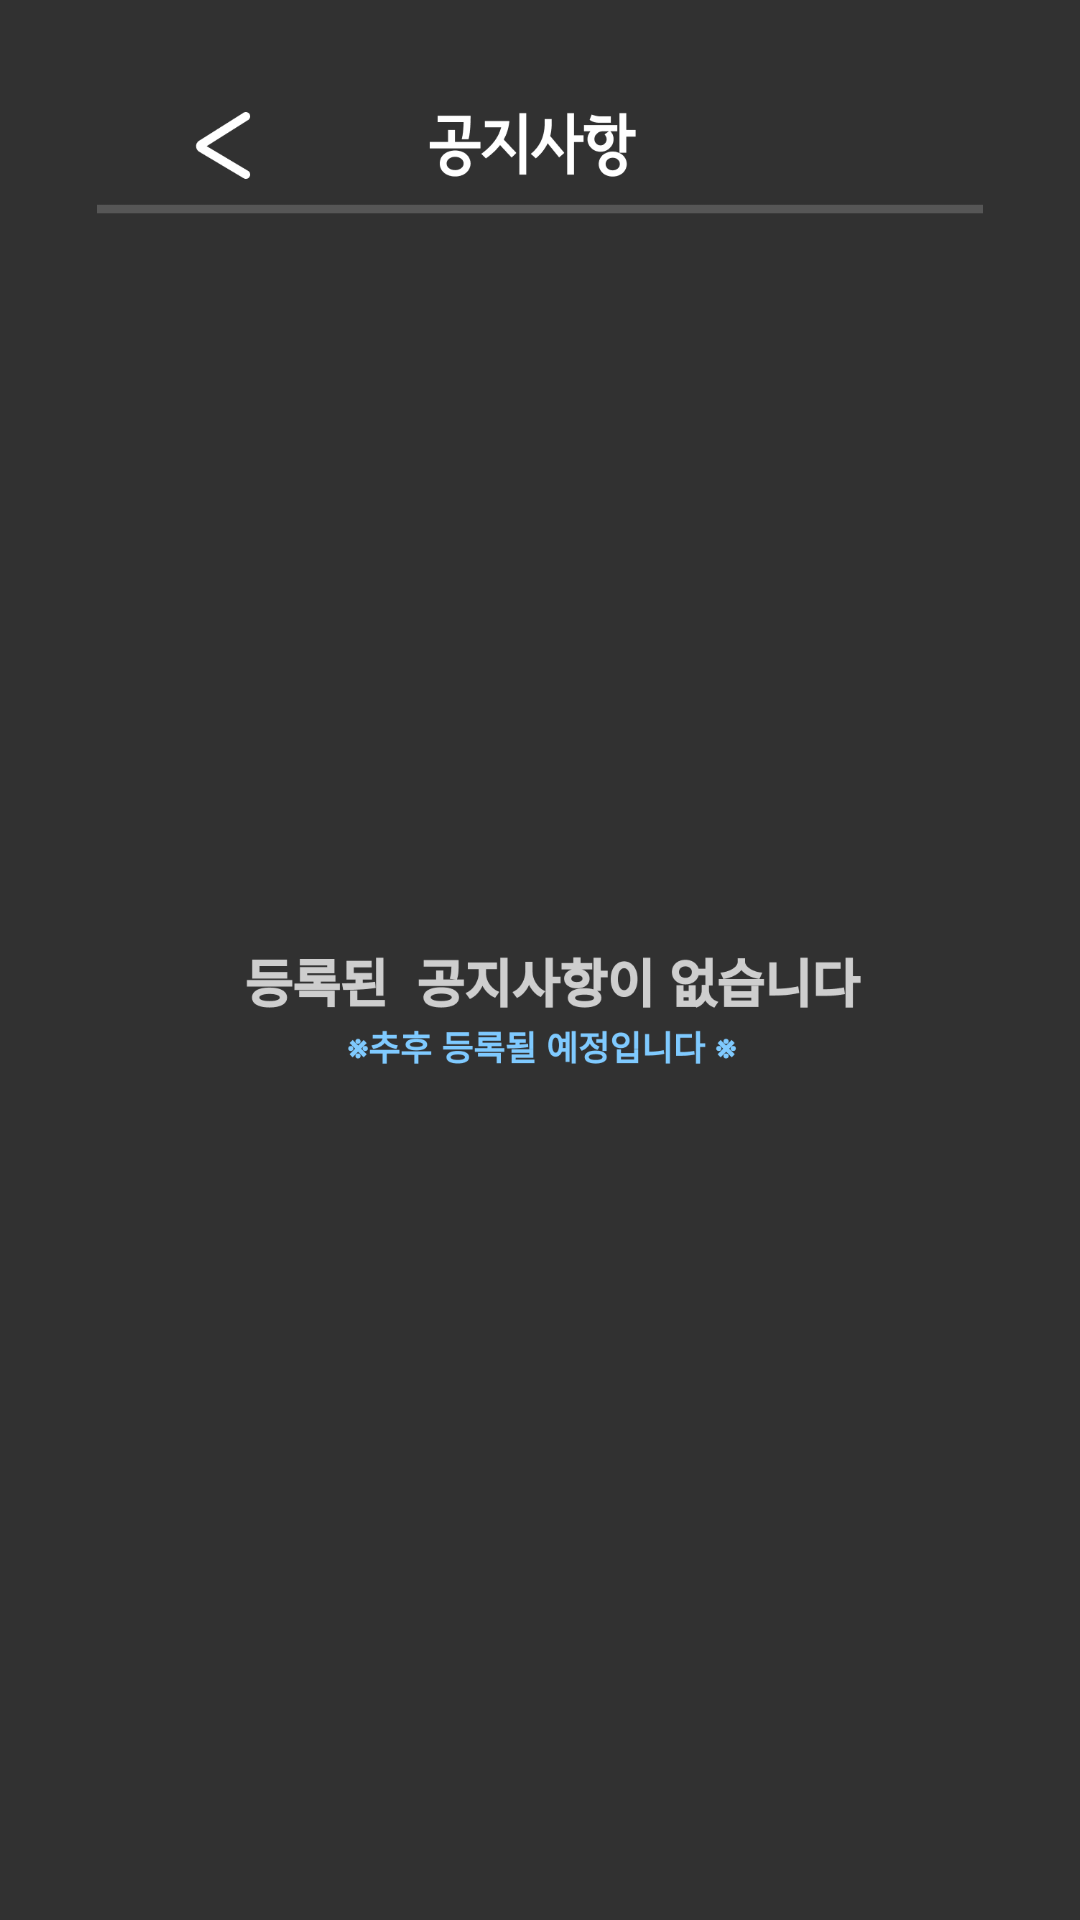

Layout XML and referenced resources for this Android screen:
<!-- AndroidManifest.xml: application theme Theme.Extest -->
<!-- res/layout/activity_notice.xml -->
<?xml version="1.0" encoding="utf-8"?>
<androidx.constraintlayout.widget.ConstraintLayout xmlns:android="http://schemas.android.com/apk/res/android"
    xmlns:app="http://schemas.android.com/apk/res-auto"
    android:layout_width="match_parent"
    android:layout_height="match_parent">

    <ImageView
        android:id="@+id/imageView5"
        android:layout_width="match_parent"
        android:layout_height="match_parent"
        app:srcCompat="@mipmap/notice_bg" />


    <Button
        android:id="@+id/btn_back"
        android:layout_width="60dp"
        android:layout_height="60dp"
        android:layout_marginStart="32dp"
        android:layout_marginTop="36dp"
        android:background="@android:color/transparent"
        app:layout_constraintStart_toStartOf="parent"
        app:layout_constraintTop_toTopOf="parent" />
</androidx.constraintlayout.widget.ConstraintLayout>
<!-- resources referenced by this layout -->
<resources>
  <!-- mipmap notice_bg: png bitmap (mipmap-xxhdpi, 39343 bytes) -->
  <style name="Theme.Extest" parent="Base.Theme.Extest">
          
          <item name="android:windowBackground">@drawable/loding_screern</item>
          <item name="android:navigationBarColor">@android:color/transparent</item>
          <item name="android:windowDrawsSystemBarBackgrounds">true</item>
      </style>
  <style name="Base.Theme.Extest" parent="Theme.Material3.DayNight.NoActionBar">
          
      </style>
  <!-- drawable loding_screern: png bitmap (drawable, 38893 bytes) -->
</resources>
